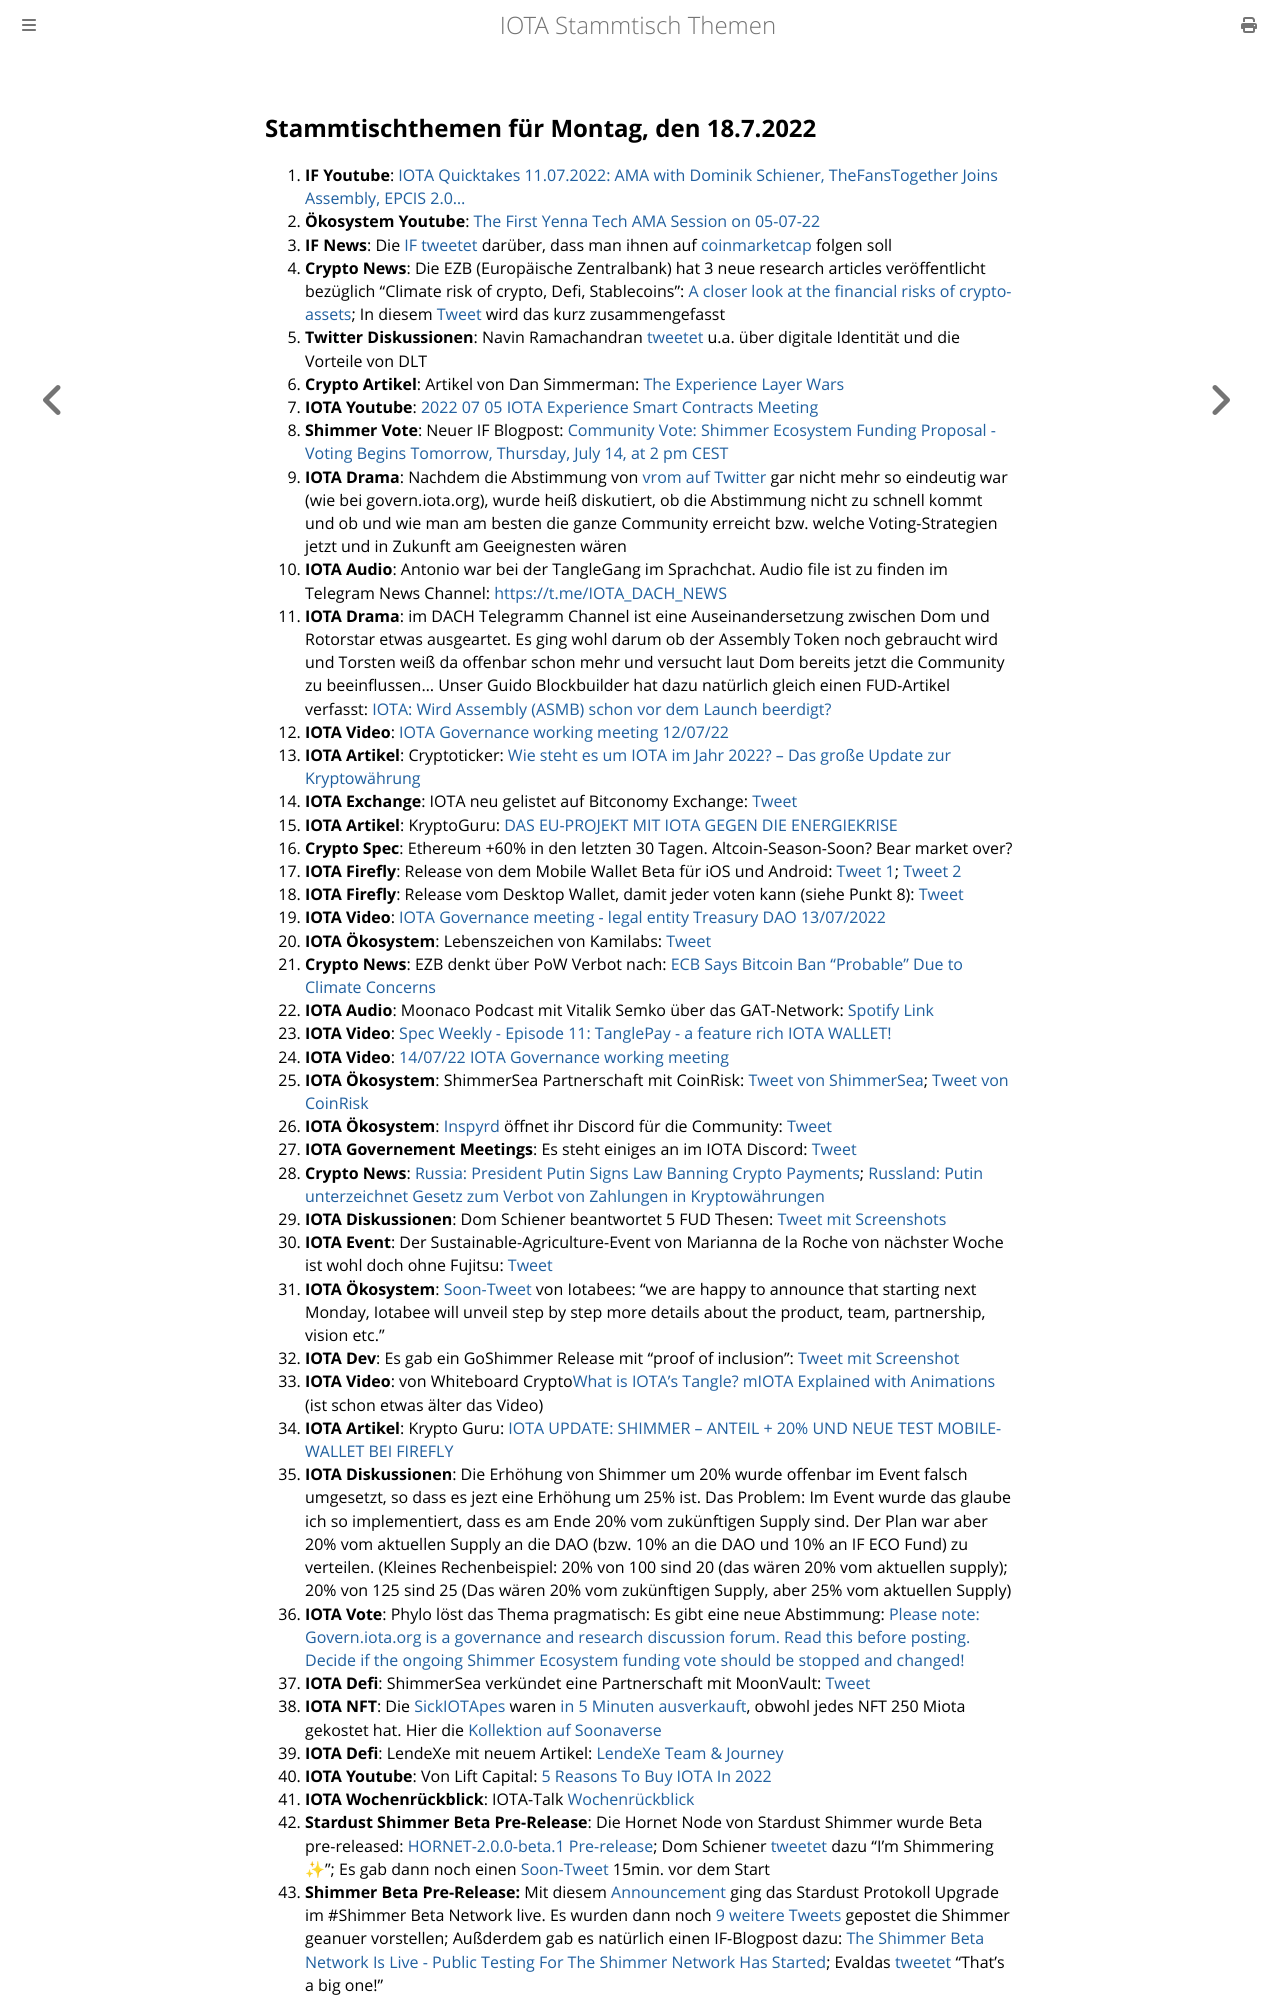

repository: iota-community/community-events · page: stammtisch/2022-07-18/index.html · generator: mdbook

## Stammtischthemen für Montag, den 18.7.2022

1. **IF Youtube**: [IOTA Quicktakes 11.07.2022: AMA with Dominik Schiener, TheFansTogether Joins Assembly, EPCIS 2.0...](https://www.youtube.com/watch?v=020LE1SIDUA)
2. **Ökosystem Youtube**: [The First Yenna Tech AMA Session on 05-07-22](https://www.youtube.com/watch?v=IvWkyASrVns)
3. **IF News**: Die [IF tweetet](https://twitter.com/iota/status/1546796522607677442?s=20&t=pQNBdWktaxwbD1DuPFxljQ) darüber, dass man ihnen auf [coinmarketcap](https://coinmarketcap.com/community/profile/IOTA_Foundation) folgen soll 
4. **Crypto News**: Die EZB (Europäische Zentralbank) hat 3 neue research articles veröffentlicht bezüglich "Climate risk of crypto, Defi, Stablecoins": [A closer look at the financial risks of crypto-assets](https://www.ecb.europa.eu/pub/financial-stability/macroprudential-bulletin/html/index.en.html); In diesem [Tweet](https://twitter.com/paddi_hansen/status/1546814639207370755?s=20&t=mynAyPDG0BLu-MfG9IfjpA) wird das kurz zusammengefasst
5. **Twitter Diskussionen**: Navin Ramachandran [tweetet](https://twitter.com/navinram999/status/1546615594384084998?s=20&t=PYbrwmVo9JeSXCst0sCEOA) u.a. über digitale Identität und die Vorteile von DLT
6. **Crypto Artikel**: Artikel von Dan Simmerman: [The Experience Layer Wars](https://simerman.medium.com/the-experience-layer-wars-9fa6c8c66e9d)
7. **IOTA Youtube**: [2022 07 05 IOTA Experience Smart Contracts Meeting](https://www.youtube.com/watch?v=bCC9-S5U64w)
8. **Shimmer Vote**: Neuer IF Blogpost: [Community Vote: Shimmer Ecosystem Funding Proposal - Voting Begins Tomorrow, Thursday, July 14, at 2 pm CEST](https://blog.iota.org/shimmer-ecosystem-funding-vote/)
9. **IOTA Drama**: Nachdem die Abstimmung von [vrom auf Twitter](https://twitter.com/Vrom14286662/status/1547448684169895937?s=20&t=3mgsb_1xFEY-NBamoQ7a7g) gar nicht mehr so eindeutig war (wie bei govern.iota.org), wurde heiß diskutiert, ob die Abstimmung nicht zu schnell kommt und ob und wie man am besten die ganze Community erreicht bzw. welche Voting-Strategien jetzt und in Zukunft am Geeignesten wären
10. **IOTA Audio**: Antonio war bei der TangleGang im Sprachchat. Audio file ist zu finden im Telegram News Channel: [https://t.me/IOTA_DACH_NEWS](https://t.me/IOTA_DACH_NEWS)
11. **IOTA Drama**: im DACH Telegramm Channel ist eine Auseinandersetzung zwischen Dom und Rotorstar etwas ausgeartet. Es ging wohl darum ob der Assembly Token noch gebraucht wird und Torsten weiß da offenbar schon mehr und versucht laut Dom bereits jetzt die Community zu beeinflussen... Unser Guido Blockbuilder hat dazu natürlich gleich einen FUD-Artikel verfasst: [IOTA: Wird Assembly (ASMB) schon vor dem Launch beerdigt?](https://block-builders.de/iota-wird-assembly-asmb-schon-vor-dem-launch-beerdigt/)
12. **IOTA Video**: [IOTA Governance working meeting 12/07/22](https://www.youtube.com/watch?v=69BjEW0-qA0)
13. **IOTA Artikel**: Cryptoticker: [Wie steht es um IOTA im Jahr 2022? – Das große Update zur Kryptowährung](https://cryptoticker.io/de/iota-das-grosse-update/)
14. **IOTA Exchange**: IOTA neu gelistet auf Bitconomy Exchange: [Tweet](https://twitter.com/Biconomy_Global/status/1547234407999836161?s=20&t=3mgsb_1xFEY-NBamoQ7a7g)
15. **IOTA Artikel**: KryptoGuru: [DAS EU-PROJEKT MIT IOTA GEGEN DIE ENERGIEKRISE](https://krypto-guru.de/news/eu-projekt-mit-iota-cityxchange/)
16. **Crypto Spec**: Ethereum +60% in den letzten 30 Tagen. Altcoin-Season-Soon? Bear market over?
17. **IOTA Firefly**: Release von dem Mobile Wallet Beta für iOS und Android: [Tweet 1](https://twitter.com/fireflywallet/status/1547320731494715394?s=20&t=3mgsb_1xFEY-NBamoQ7a7g); [Tweet 2](https://twitter.com/fireflywallet/status/1547506029834952706?s=20&t=3mgsb_1xFEY-NBamoQ7a7g)
18. **IOTA Firefly**: Release vom Desktop Wallet, damit jeder voten kann (siehe Punkt 8): [Tweet](https://twitter.com/iota/status/1547540171247190019?s=20&t=-YaVd03c49d5IZyXBp4adg)
19. **IOTA Video**: [IOTA Governance meeting - legal entity Treasury DAO 13/07/2022](https://www.youtube.com/watch?v=wuB5h4uHYdI)
20. **IOTA Ökosystem**: Lebenszeichen von Kamilabs: [Tweet](https://twitter.com/kamilabsstudio/status/1547233971389562880?s=20&t=3mgsb_1xFEY-NBamoQ7a7g)
21. **Crypto News**: EZB denkt über PoW Verbot nach: [ECB Says Bitcoin Ban "Probable" Due to Climate Concerns](https://cryptobriefing.com/ecb-says-bitcoin-ban-probable-climate-concerns/)
22. **IOTA Audio**: Moonaco Podcast mit Vitalik Semko über das GAT-Network: [Spotify Link](https://open.spotify.com/episode/6nj5qNLoRBSiIwYWUPnxqq?si=gi2d4FBBTKuDz9QKLUuhVg&nd=1)
23. **IOTA Video**: [Spec Weekly - Episode 11: TanglePay - a feature rich IOTA WALLET!](https://www.youtube.com/watch?v=fQxpPzfDD4U)
24. **IOTA Video**: [14/07/22 IOTA Governance working meeting](https://www.youtube.com/watch?app=desktop&v=OD5ry3hROxI)
25. **IOTA Ökosystem**: ShimmerSea Partnerschaft mit CoinRisk: [Tweet von ShimmerSea](https://twitter.com/ShimmerSeaDEX/status/1547868583522275333?s=20&t=sJpwFay-bJOaVnSrGN7fww); [Tweet von CoinRisk](https://twitter.com/CoinRisk/status/1547911602438955008?s=20&t=kVoUe8Ww8KVlOlZcUcWHZQ)
26. **IOTA Ökosystem**: [Inspyrd](https://twitter.com/inspyrdNFT) öffnet ihr Discord für die Community: [Tweet](https://twitter.com/inspyrdNFT/status/1547897052629123072?s=20&t=kVoUe8Ww8KVlOlZcUcWHZQ)
27. **IOTA Governement Meetings**: Es steht einiges an im IOTA Discord: [Tweet](https://twitter.com/iota/status/1547913960065667077?s=20&t=kVoUe8Ww8KVlOlZcUcWHZQ)
28. **Crypto News**: [Russia: President Putin Signs Law Banning Crypto Payments](https://watcher.guru/news/russia-president-putin-signs-law-banning-crypto-payments); [Russland: Putin unterzeichnet Gesetz zum Verbot von Zahlungen in Kryptowährungen](https://www.heise.de/news/Russland-Putin-unterzeichnet-Gesetz-zum-Verbot-von-Zahlungen-in-Kryptowaehrungen-7181790.html)
29. **IOTA Diskussionen**: Dom Schiener beantwortet 5 FUD Thesen: [Tweet mit Screenshots](https://twitter.com/IotaPoet/status/1547910190372032513?s=20&t=DhLHExwFC_PKm533u6zYgA)
30. **IOTA Event**: Der Sustainable-Agriculture-Event von Marianna de la Roche von nächster Woche ist wohl doch ohne Fujitsu: [Tweet](https://twitter.com/Marydlrw/status/1547929174731411461?s=20&t=DhLHExwFC_PKm533u6zYgA)
31. **IOTA Ökosystem**: [Soon-Tweet](https://twitter.com/iotabee/status/1547929007286411267?s=20&t=DhLHExwFC_PKm533u6zYgA) von Iotabees: "we are happy to announce that starting next Monday, Iotabee will unveil step by step more details about the product, team, partnership, vision etc."
32. **IOTA Dev**: Es gab ein GoShimmer Release mit "proof of inclusion": [Tweet mit Screenshot](https://twitter.com/Vrom14286662/status/1547687087209476096?s=20&t=DhLHExwFC_PKm533u6zYgA)
33. **IOTA Video**: von Whiteboard Crypto[What is IOTA’s Tangle? mIOTA Explained with Animations](https://www.youtube.com/watch?v=3K9DD5phJEY) (ist schon etwas älter das Video)
34. **IOTA Artikel**: Krypto Guru: [IOTA UPDATE: SHIMMER – ANTEIL + 20% UND NEUE TEST MOBILE-WALLET BEI FIREFLY](https://krypto-guru.de/news/shimmer-anteil-20-firefly-wallet/)
35. **IOTA Diskussionen**: Die Erhöhung von Shimmer um 20% wurde offenbar im Event falsch umgesetzt, so dass es jezt eine Erhöhung um 25% ist. Das Problem: Im Event wurde das glaube ich so implementiert, dass es am Ende 20% vom zukünftigen Supply sind. Der Plan war aber 20% vom aktuellen Supply an die DAO (bzw. 10% an die DAO und 10% an IF ECO Fund) zu verteilen. (Kleines Rechenbeispiel: 20% von 100 sind 20 (das wären 20% vom aktuellen supply); 20% von 125 sind 25 (Das wären 20% vom zukünftigen Supply, aber 25% vom aktuellen Supply)
36. **IOTA Vote**: Phylo löst das Thema pragmatisch: Es gibt eine neue Abstimmung: [Please note: Govern.iota.org is a governance and research discussion forum. Read this before posting. Decide if the ongoing Shimmer Ecosystem funding vote should be stopped and changed!](https://govern.iota.org/t/decide-if-the-ongoing-shimmer-ecosystem-funding-vote-should-be-stopped-and-changed/1340)
37. **IOTA Defi**: ShimmerSea verkündet eine Partnerschaft mit MoonVault: [Tweet](https://twitter.com/ShimmerSeaDEX/status/1548906662492119040?s=20&t=DHUeKHB_NqT38sdCYmWKYQ)
38. **IOTA NFT**: Die [SickIOTApes](https://twitter.com/SickIotaApes) waren [in 5 Minuten ausverkauft](https://twitter.com/SickIotaApes/status/1548716344182554625?s=20&t=DHUeKHB_NqT38sdCYmWKYQ), obwohl jedes NFT 250 Miota gekostet hat. Hier die [Kollektion auf Soonaverse](https://soonaverse.com/space/0xeebbd3ff806e64e6ee92bf90d30dd988a0f0f43b/overview) 
39. **IOTA Defi**: LendeXe mit neuem Artikel: [LendeXe Team & Journey](https://medium.com/@LendeXeFinance/lendexe-team-journey-cc8e8af65b50)
40. **IOTA Youtube**: Von Lift Capital: [5 Reasons To Buy IOTA In 2022](https://www.youtube.com/watch?v=XE_zDhQPEFQ)
41. **IOTA Wochenrückblick**: IOTA-Talk [Wochenrückblick](https://www.iota-talk.com/index.php?article/202-wochenr%C3%BCckblick-vom-10-bis-16-juli-2022/)
42. **Stardust Shimmer Beta Pre-Release**: Die Hornet Node von Stardust Shimmer wurde Beta pre-released: [HORNET-2.0.0-beta.1 Pre-release](https://github.com/iotaledger/hornet/releases/tag/v2.0.0-beta.1); Dom Schiener [tweetet](https://twitter.com/DomSchiener/status/1548991022167986177?s=20&t=DHUeKHB_NqT38sdCYmWKYQ) dazu "I'm Shimmering ✨"; Es gab dann noch einen [Soon-Tweet](https://twitter.com/shimmernet/status/1549012477077327873?s=20&t=y1g9XkTIspJPBgfe_aPzfg) 15min. vor dem Start
43. **Shimmer Beta Pre-Release:** Mit diesem [Announcement](https://twitter.com/shimmernet/status/1549016154320130048?s=20&t=DCLityITQZHzY7Ha3aFftg) ging das Stardust Protokoll Upgrade im #Shimmer Beta Network live. Es wurden dann noch [9 weitere Tweets](https://twitter.com/shimmernet/status/1549016166210965504?s=20&t=DCLityITQZHzY7Ha3aFftg) gepostet die Shimmer
